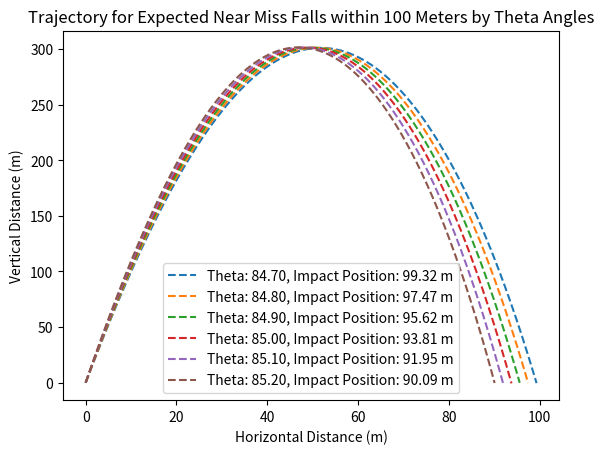

Write Python code to recreate this figure.
import numpy as np
import matplotlib.pyplot as plt

def simulate_rocket_trajectory(theta):
    G = 9.81  # Gravitational acceleration (m/s^2)
    RHO = 1.128  # Air density (kg/m^3)
    CD = 0.8  # Drag coefficient
    A = 0.007854  # Cross-sectional area (m^2)
    M = 4.5  # Mass (kg)
    V0 = 87.5  # Initial velocity (m/s)

    # Initial conditions
    x, y = 0, 0  # Initial position
    vx, vy = V0 * np.cos(theta), V0 * np.sin(theta)  # Initial velocity components
    dt = 0.01  # Time interval

    # Lists for storing results
    x_data, y_data = [x], [y]

    # Simulation loop
    while y >= 0:
        # Update velocity
        v = np.sqrt(vx ** 2 + vy ** 2)
        ax = - (CD * RHO * A * v * vx) / (2 * M)
        ay = -G - (CD * RHO * A * v * vy) / (2 * M)
        vx += ax * dt
        vy += ay * dt

        # Update position
        x += vx * dt
        y += vy * dt

        # Save results
        x_data.append(x)
        y_data.append(y)

    return x_data, y_data

TARGET_DISTANCE = 100  # Desired horizontal distance
THETA_MIN = np.radians(10)  # Minimum angle
THETA_MAX = np.radians(90)  # Maximum angle
THETA_STEP = np.radians(0.1)  # Angle increment (in radians)
EPSILON = 10  # Allowable error (m)
suitable_angles_and_positions = []  # List to store suitable angles and impact positions

theta = THETA_MIN
while theta <= THETA_MAX:
    x_data, y_data = simulate_rocket_trajectory(theta)
    impact_position = x_data[-1]
    if impact_position < TARGET_DISTANCE and TARGET_DISTANCE - impact_position < EPSILON:
        suitable_angles_and_positions.append((np.degrees(theta), impact_position))
        degrees_value = np.degrees(theta)
        plt.plot(x_data, y_data, "--", label=f'Theta: {degrees_value:.2f}, Impact Position: {impact_position:.2f} m')
    theta += THETA_STEP

if suitable_angles_and_positions:
    print("Suitable launch angles and impact positions:")
    for theta, impact_pos in suitable_angles_and_positions:
        print(f"Theta: {theta:.2f} degrees, Impact Position: {impact_pos:.2f} m")
else:
    print("Could not find launch angles that reach the target distance.")

plt.legend()
plt.xlabel('Horizontal Distance (m)')
plt.ylabel('Vertical Distance (m)')
plt.title('Trajectory for Expected Near Miss Falls within 100 Meters by Theta Angles')
plt.show()
